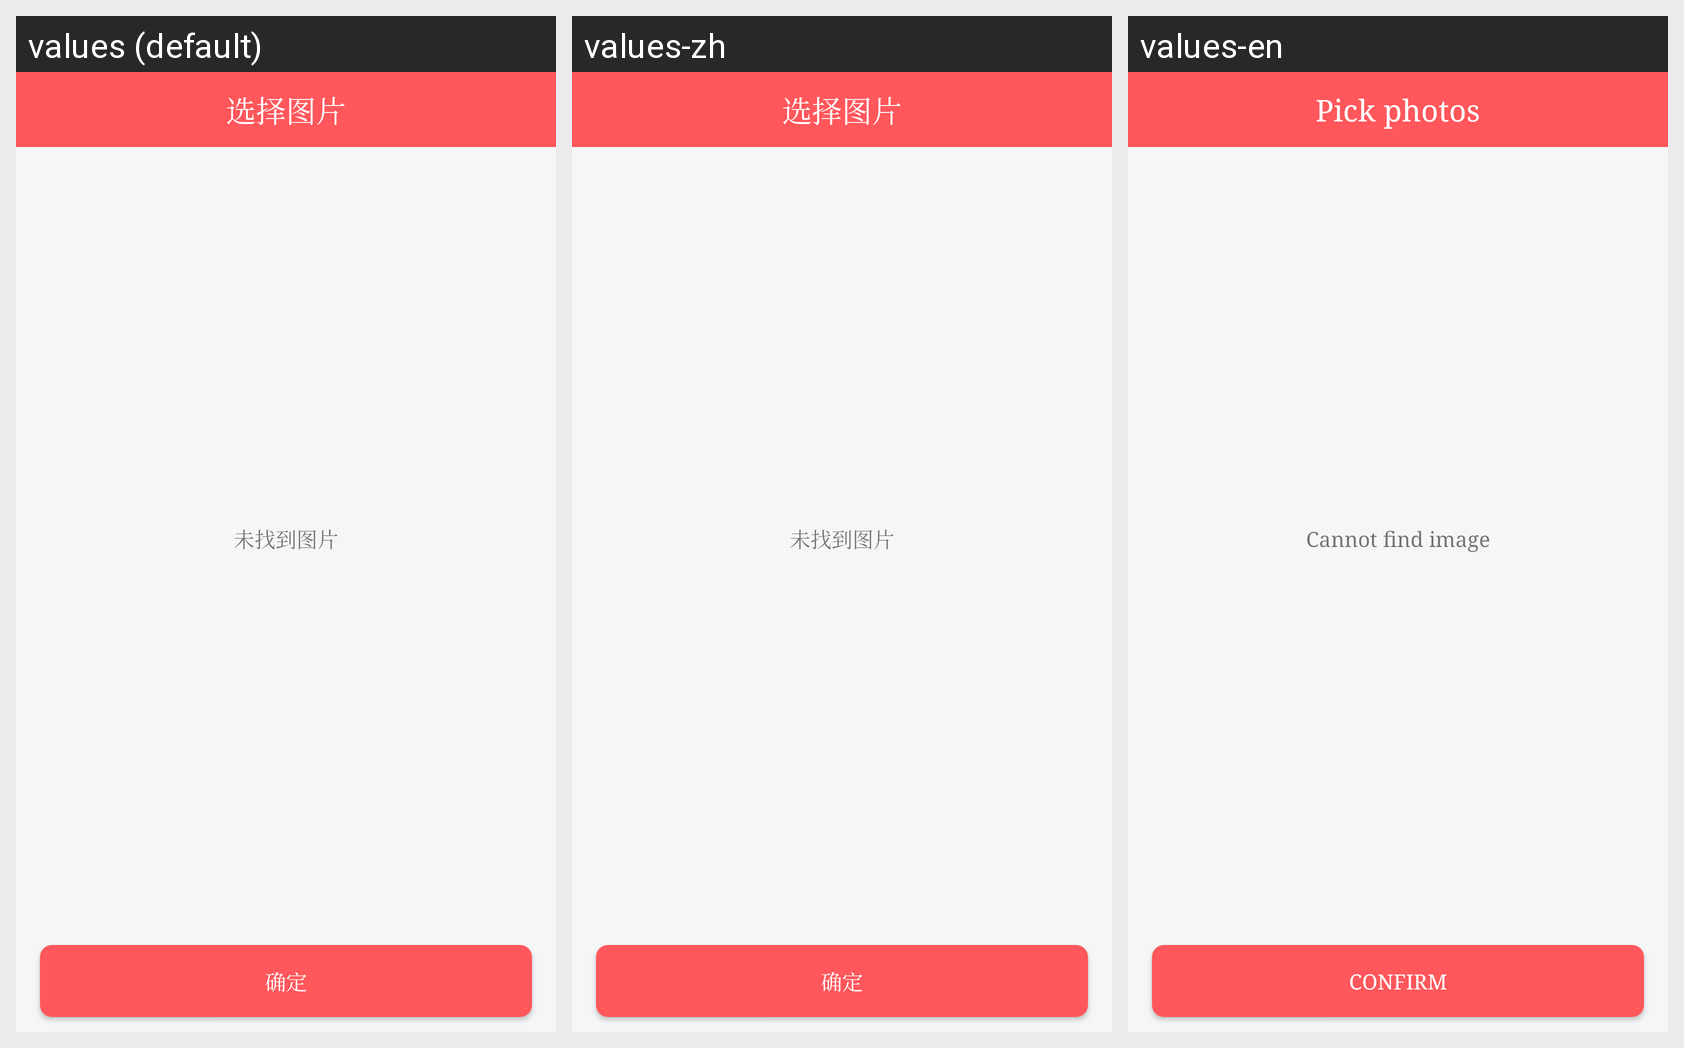

Here is an Android app screen in its default locale and in the app's own translations. Write out the translated-string differences for the strings that appear on this screen.
Android screen res/layout/activity_gallery.xml rendered under 3 locales, left to right: values (default), values-zh, values-en. Device: Nexus 5 (rendered at 1080×1920; each locale shown at half size, 540×960, under a caption strip naming it); theme AppTheme.
Strings drawn on this screen, with the default value and each locale's value (text and hints the layout hard-codes, and strings that could not be matched under every locale, appear in the picture but are not listed):

pick_image
  values: 选择图片
  values-zh: 选择图片
  values-en: Pick photos

no_image
  values: 未找到图片
  values-zh: 未找到图片
  values-en: Cannot find image

confirm
  values: 确定
  values-zh: 确定
  values-en: Confirm
